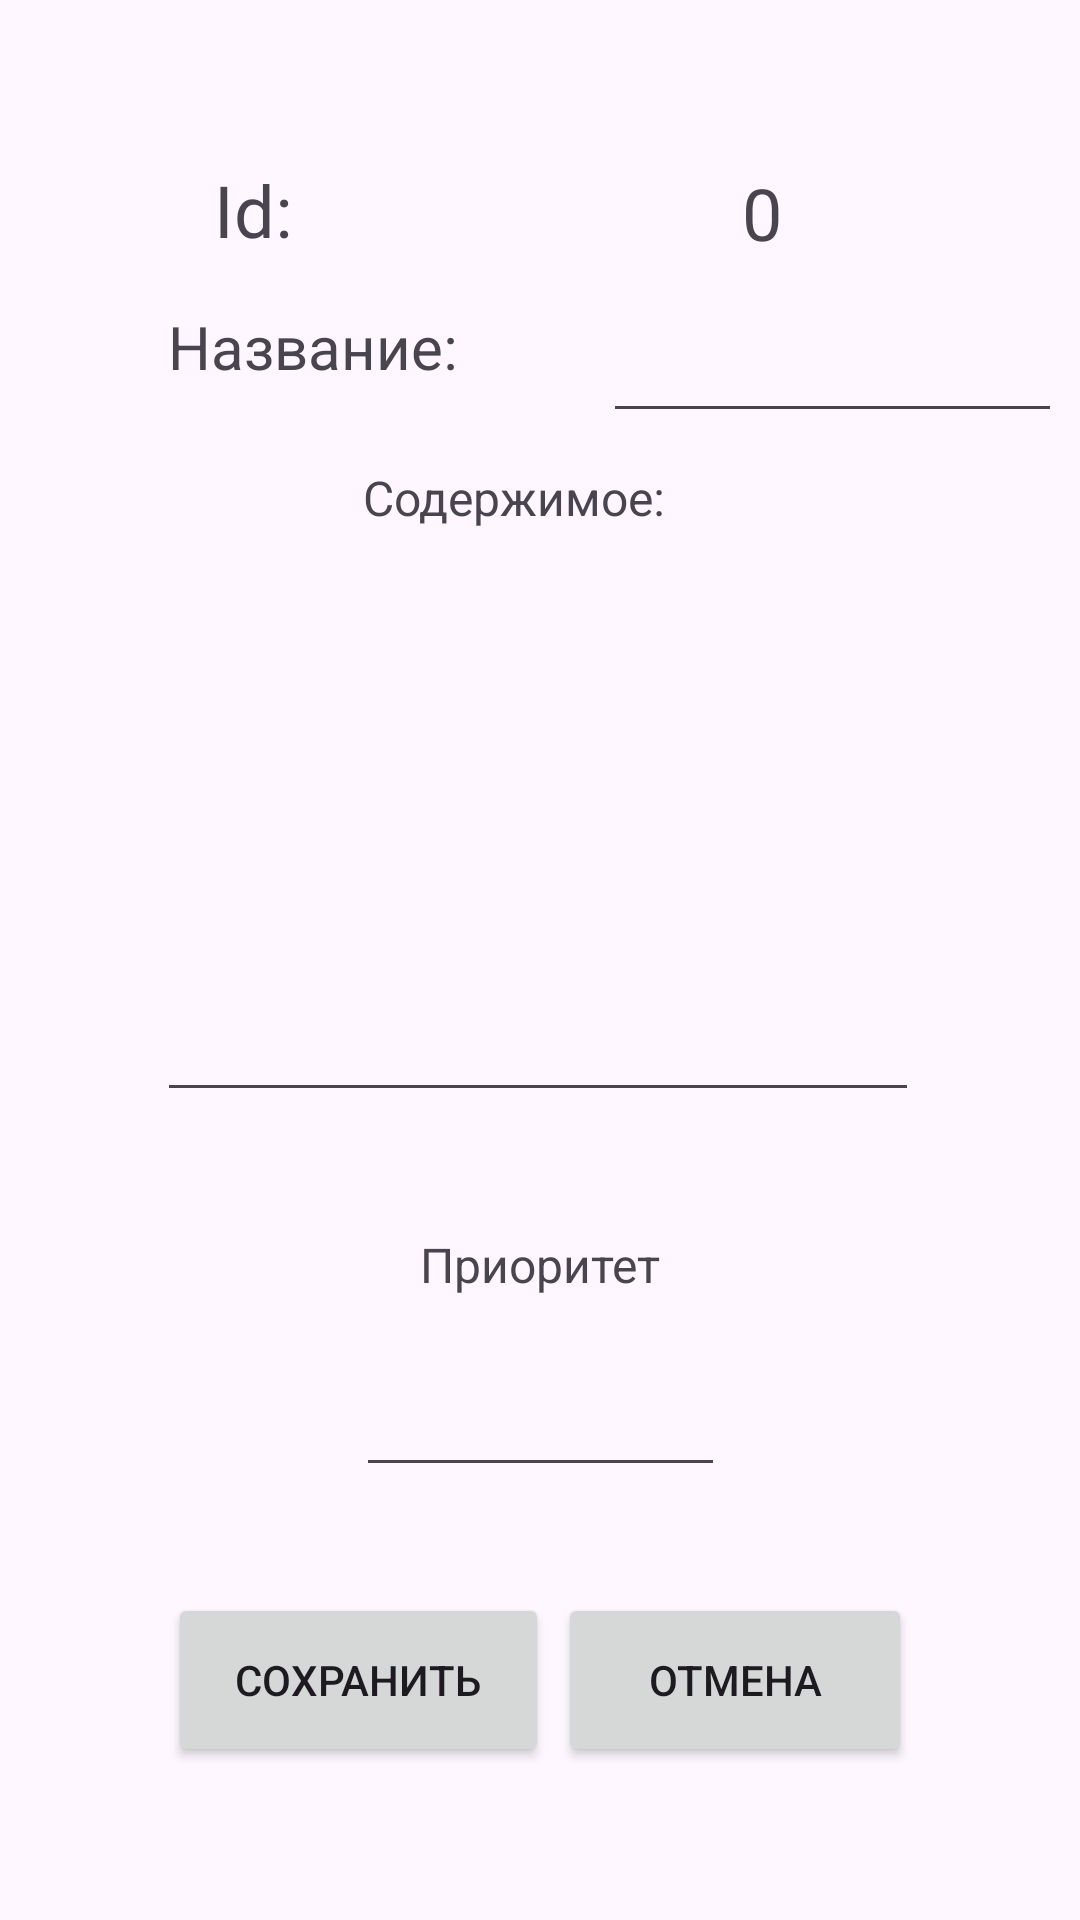

Here is an Android app screen rendered from its layout file. Give the layout XML and the strings, colors and styles it references.
<!-- AndroidManifest.xml: application theme Theme.MyApplication -->
<!-- res/layout/activity_add_new.xml -->
<?xml version="1.0" encoding="utf-8"?>
<androidx.constraintlayout.widget.ConstraintLayout xmlns:android="http://schemas.android.com/apk/res/android"
    xmlns:app="http://schemas.android.com/apk/res-auto"
    xmlns:tools="http://schemas.android.com/tools"
    android:id="@+id/main"
    android:layout_width="match_parent"
    android:layout_height="match_parent"
    tools:context=".presentation.Add_new">

    <androidx.constraintlayout.widget.ConstraintLayout
        android:layout_width="match_parent"
        android:layout_height="match_parent">

        <TextView
            android:id="@+id/id_current"
            android:layout_width="52dp"
            android:layout_height="46dp"
            android:layout_marginTop="48dp"
            android:layout_marginEnd="80dp"
            android:gravity="center"
            android:text="@string/_0"
            android:textSize="24sp"
            app:layout_constraintBottom_toTopOf="@+id/desc"
            app:layout_constraintEnd_toEndOf="parent"
            app:layout_constraintTop_toTopOf="parent"
            app:layout_constraintVertical_bias="0.0" />

        <TextView
            android:id="@+id/id_enter"
            android:layout_width="44dp"
            android:layout_height="44dp"
            android:layout_marginTop="48dp"
            android:layout_marginBottom="21dp"
            android:gravity="center"
            android:text="@string/id"
            android:textSize="24sp"
            app:layout_constraintBottom_toTopOf="@+id/current"
            app:layout_constraintEnd_toStartOf="@+id/id_current"
            app:layout_constraintHorizontal_bias="0.339"
            app:layout_constraintStart_toStartOf="parent"
            app:layout_constraintTop_toTopOf="parent"
            app:layout_constraintVertical_bias="0.0" />

        <EditText
            android:id="@+id/priority_content"
            android:layout_width="123dp"
            android:layout_height="37dp"
            android:layout_marginTop="88dp"
            android:autofillHints=""
            app:layout_constraintEnd_toEndOf="parent"
            app:layout_constraintStart_toStartOf="parent"
            app:layout_constraintTop_toBottomOf="@+id/desc_content"
            tools:ignore="LabelFor,TextFields" />

        <TextView
            android:id="@+id/current"
            android:layout_width="wrap_content"
            android:layout_height="wrap_content"
            android:layout_marginStart="56dp"
            android:layout_marginTop="48dp"
            android:text="@string/title"
            android:textSize="20sp"
            app:layout_constraintBottom_toTopOf="@+id/desc"
            app:layout_constraintStart_toStartOf="parent"
            app:layout_constraintTop_toTopOf="parent"
            app:layout_constraintVertical_bias="0.677" />

        <EditText
            android:id="@+id/current_name"
            android:layout_width="153dp"
            android:layout_height="50dp"
            android:layout_marginStart="48dp"
            android:layout_marginBottom="52dp"
            android:autofillHints=""
            android:textSize="20sp"
            app:layout_constraintBottom_toTopOf="@+id/desc_content"
            app:layout_constraintEnd_toEndOf="parent"
            app:layout_constraintHorizontal_bias="0.071"
            app:layout_constraintStart_toEndOf="@+id/current"
            app:layout_constraintTop_toBottomOf="@+id/id_current"
            app:layout_constraintVertical_bias="0.586"
            tools:ignore="LabelFor,TextFields" />

        <TextView
            android:id="@+id/desc"
            android:layout_width="wrap_content"
            android:layout_height="wrap_content"
            android:layout_marginBottom="20dp"
            android:text="@string/content"
            android:textSize="16sp"
            app:layout_constraintBottom_toTopOf="@+id/desc_content"
            app:layout_constraintEnd_toEndOf="parent"
            app:layout_constraintHorizontal_bias="0.467"
            app:layout_constraintStart_toStartOf="parent" />

        <EditText
            android:id="@+id/desc_content"
            android:layout_width="254dp"
            android:layout_height="174dp"
            android:autofillHints=""
            app:layout_constraintBottom_toBottomOf="parent"
            app:layout_constraintEnd_toEndOf="parent"
            app:layout_constraintHorizontal_bias="0.494"
            app:layout_constraintStart_toStartOf="parent"
            app:layout_constraintTop_toTopOf="parent"
            app:layout_constraintVertical_bias="0.422"
            tools:ignore="LabelFor,TextFields" />

        <Button
            android:id="@+id/save"
            android:layout_width="127dp"
            android:layout_height="58dp"
            android:layout_marginStart="56dp"
            android:layout_marginBottom="16dp"
            android:text="@string/save"
            app:layout_constraintBottom_toBottomOf="parent"
            app:layout_constraintStart_toStartOf="parent"
            app:layout_constraintTop_toBottomOf="@+id/priority_content" />

        <Button
            android:id="@+id/cancel"
            android:layout_width="118dp"
            android:layout_height="58dp"
            android:layout_marginEnd="56dp"
            android:layout_marginBottom="16dp"
            android:text="@string/cancel"

            app:layout_constraintBottom_toBottomOf="parent"
            app:layout_constraintEnd_toEndOf="parent"
            app:layout_constraintTop_toBottomOf="@+id/priority_content" />

        <TextView
            android:id="@+id/priority"
            android:layout_width="wrap_content"
            android:layout_height="wrap_content"
            android:layout_marginTop="40dp"
            android:text="@string/priority"
            android:textSize="16sp"
            app:layout_constraintEnd_toEndOf="parent"
            app:layout_constraintStart_toStartOf="parent"
            app:layout_constraintTop_toBottomOf="@+id/desc_content" />

    </androidx.constraintlayout.widget.ConstraintLayout>
</androidx.constraintlayout.widget.ConstraintLayout>
<!-- resources referenced by this layout -->
<resources>
  <string name="_0">0</string>
  <string name="cancel">Отмена</string>
  <string name="content">Содержимое:</string>
  <string name="id">Id:</string>
  <string name="priority">Приоритет</string>
  <string name="save">Сохранить</string>
  <string name="title">Название:</string>
  <style name="Theme.MyApplication" parent="Base.Theme.MyApplication" />
  <style name="Base.Theme.MyApplication" parent="Theme.Material3.DayNight.NoActionBar">
          
          
  
  
      </style>
</resources>
